Run: headless pygame with SDL's dummy video driver; simulated clock (each Clock.tick advances the game by its frame time, no real sleeping); random seed 0; keys injected as events and as key.get_pressed() state; no mouse input.
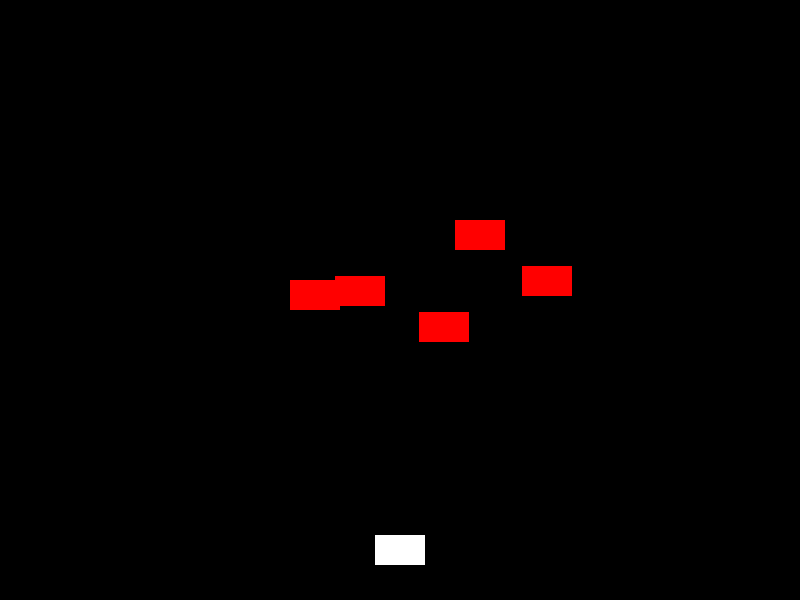
Frame 1 of 4 · flips 1–60 · no input
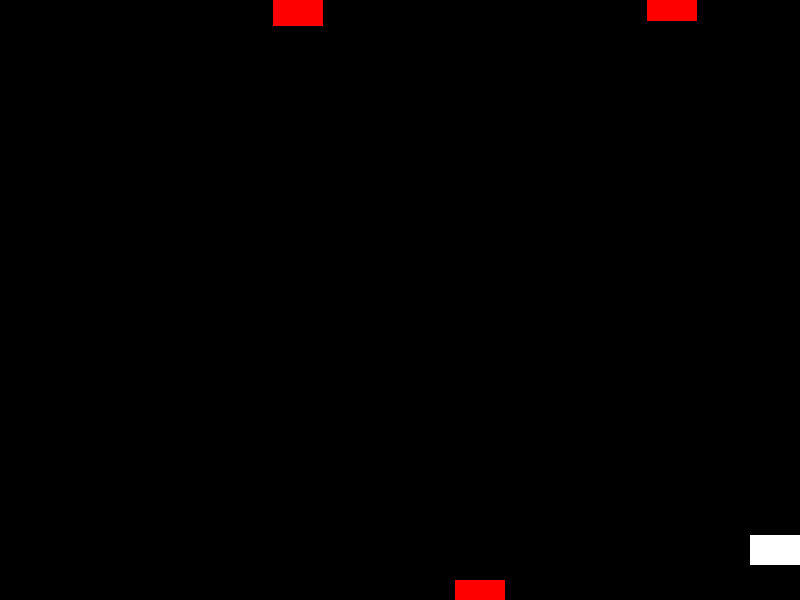
Frame 2 of 4 · flips 61–180 · tapped SPACE, RETURN · held RIGHT (→), D
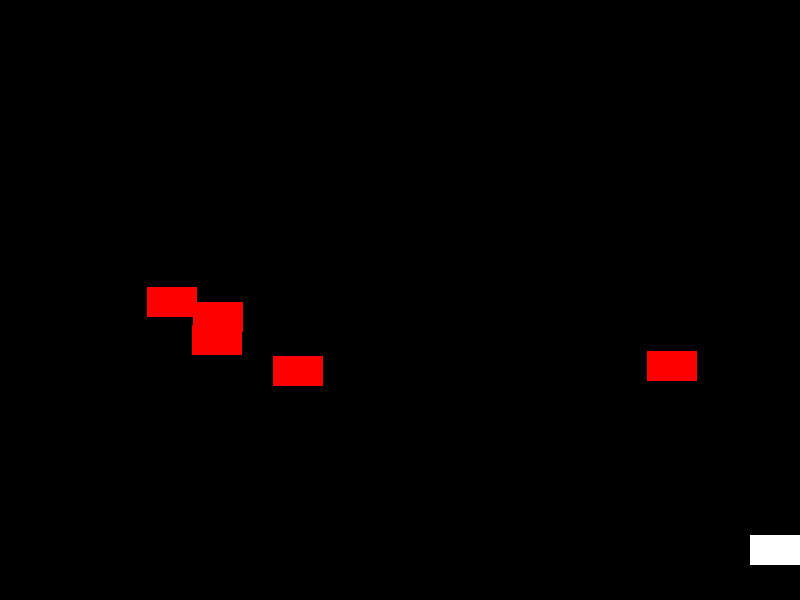
Frame 3 of 4 · flips 181–300 · held DOWN (↓), S
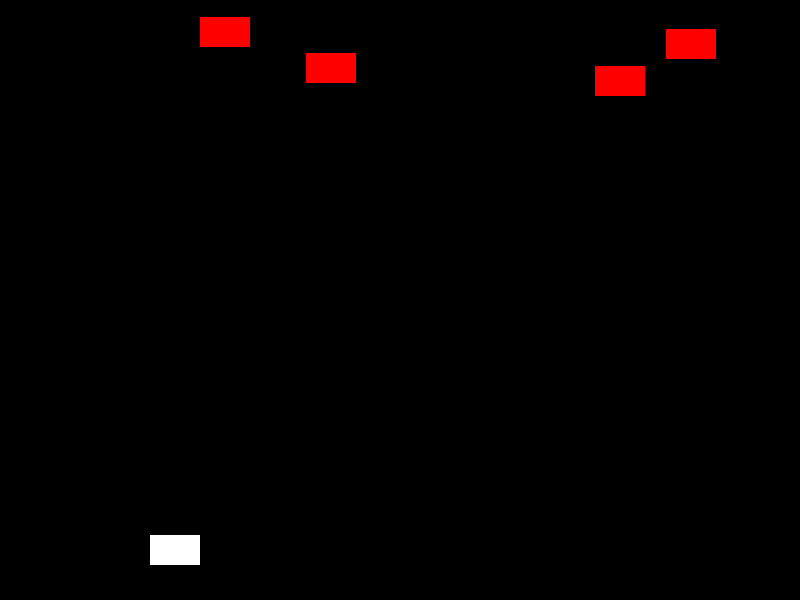
Frame 4 of 4 · flips 301–420 · held LEFT (←), A, UP (↑), W

The pygame program that drew these frames:

import pygame
import random

# Initialize Pygame
pygame.init()

# Constants
SCREEN_WIDTH = 800
SCREEN_HEIGHT = 600
FPS = 60
PLAYER_SPEED = 5
ENEMY_SPEED = 3
BULLET_SPEED = 7

# Colors
WHITE = (255, 255, 255)
BLACK = (0, 0, 0)
RED = (255, 0, 0)

# Set up the screen
screen = pygame.display.set_mode((SCREEN_WIDTH, SCREEN_HEIGHT))
pygame.display.set_caption("Chicken Invaders")

# Load images
player_img = pygame.Surface((50, 30))
player_img.fill(WHITE)
enemy_img = pygame.Surface((50, 30))
enemy_img.fill(RED)
bullet_img = pygame.Surface((5, 10))
bullet_img.fill(WHITE)

# Player class
class Player:
    def __init__(self):
        self.rect = player_img.get_rect(center=(SCREEN_WIDTH // 2, SCREEN_HEIGHT - 50))

    def move(self, dx):
        self.rect.x += dx
        if self.rect.x < 0:
            self.rect.x = 0
        if self.rect.x > SCREEN_WIDTH - self.rect.width:
            self.rect.x = SCREEN_WIDTH - self.rect.width

    def draw(self):
        screen.blit(player_img, self.rect)

# Enemy class
class Enemy:
    def __init__(self):
        self.rect = enemy_img.get_rect(center=(random.randint(50, SCREEN_WIDTH - 50), random.randint(50, 150)))

    def move(self):
        self.rect.y += ENEMY_SPEED
        if self.rect.y > SCREEN_HEIGHT:
            self.rect.y = random.randint(-100, -40)
            self.rect.x = random.randint(50, SCREEN_WIDTH - 50)

    def draw(self):
        screen.blit(enemy_img, self.rect)

# Bullet class
class Bullet:
    def __init__(self, x, y):
        self.rect = bullet_img.get_rect(center=(x, y))

    def move(self):
        self.rect.y -= BULLET_SPEED

    def draw(self):
        screen.blit(bullet_img, self.rect)

    def check_collision(self, enemies):
        for enemy in enemies:
            if self.rect.colliderect(enemy.rect):
                enemies.remove(enemy)
                return True
        return False


# Game loop
def main():
    clock = pygame.time.Clock()
    player = Player()
    enemies = [Enemy() for _ in range(5)]
    bullets = []

    running = True
    while running:
        screen.fill(BLACK)

        for event in pygame.event.get():
            if event.type == pygame.QUIT:
                running = False

        keys = pygame.key.get_pressed()
        if keys[pygame.K_LEFT]:
            player.move(-PLAYER_SPEED)
        if keys[pygame.K_RIGHT]:
            player.move(PLAYER_SPEED)
        if keys[pygame.K_SPACE]:
            if len(bullets) < 5:  # Limit number of bullets on screen
                bullets.append(Bullet(player.rect.centerx, player.rect.top))

        # Update bullets
        for bullet in bullets[:]:
            bullet.move()
            if bullet.rect.bottom < 0:
                bullets.remove(bullet)

        # Check for bullet collisions
        for bullet in bullets[:]:
            bullet.move()
            if bullet.rect.bottom < 0 or bullet.check_collision(enemies):
                bullets.remove(bullet)

        # Update enemies
        for enemy in enemies:
            enemy.move()
            if enemy.rect.top > SCREEN_HEIGHT:
                enemy.rect.y = random.randint(-100, -40)
                enemy.rect.x = random.randint(50, SCREEN_WIDTH - 50)

        # Draw everything
        player.draw()
        for enemy in enemies:
            enemy.draw()
        for bullet in bullets:
            bullet.draw()

        pygame.display.flip()
        clock.tick(FPS)

    pygame.quit()

if __name__ == "__main__":
    main()
